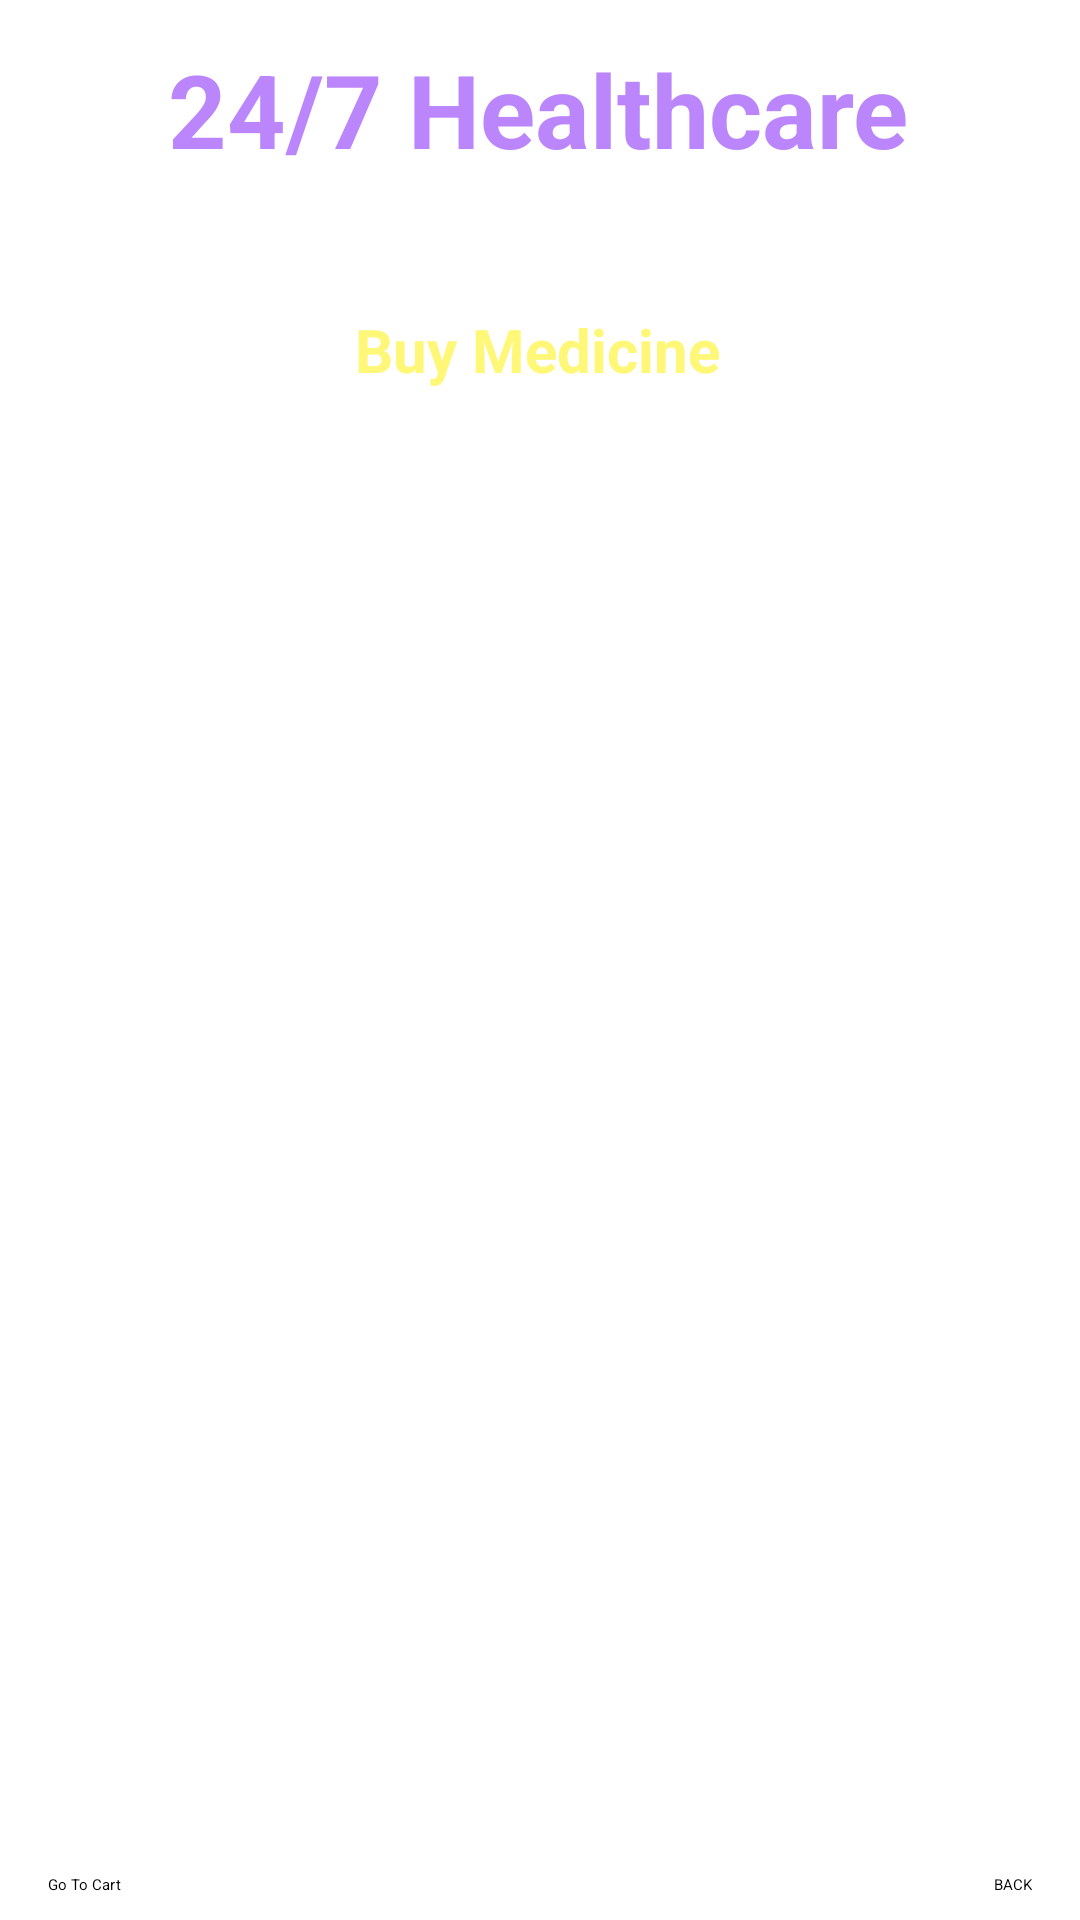

Here is an Android app screen rendered from its layout file. Give the layout XML and the strings, colors and styles it references.
<!-- AndroidManifest.xml: application theme Theme.Health -->
<!-- res/layout/activity_buy_medicine.xml -->
<?xml version="1.0" encoding="utf-8"?>
<androidx.constraintlayout.widget.ConstraintLayout xmlns:android="http://schemas.android.com/apk/res/android"
    xmlns:app="http://schemas.android.com/apk/res-auto"
    xmlns:tools="http://schemas.android.com/tools"
    android:layout_width="match_parent"
    android:layout_height="match_parent"
    android:background="@drawable/back2"
    tools:context=".BuyMedicineActivity">

    <TextView
        android:id="@+id/textViewLTName"
        android:layout_width="wrap_content"
        android:layout_height="wrap_content"
        android:text="24/7 Healthcare"
        android:textColor="@color/purple_200"
        android:textSize="34sp"
        android:textStyle="bold"
        app:layout_constraintBottom_toBottomOf="parent"
        app:layout_constraintEnd_toEndOf="parent"
        app:layout_constraintHorizontal_bias="0.496"
        app:layout_constraintStart_toStartOf="parent"
        app:layout_constraintTop_toTopOf="parent"
        app:layout_constraintVertical_bias="0.023" />

    <TextView
        android:id="@+id/textView_ODtitle"
        android:layout_width="wrap_content"
        android:layout_height="wrap_content"
        android:text="Deliver Location:Bangalore"
        android:textColor="@color/colorWhite"
        android:textSize="16sp"
        android:textStyle="bold"
        app:layout_constraintBottom_toBottomOf="parent"
        app:layout_constraintEnd_toEndOf="parent"
        app:layout_constraintStart_toStartOf="parent"
        app:layout_constraintTop_toBottomOf="@+id/textViewLTName"
        app:layout_constraintVertical_bias="0.01999998" />

    <TextView
        android:id="@+id/textViewBM"
        android:layout_width="wrap_content"
        android:layout_height="wrap_content"
        android:text="Buy Medicine"
        android:textColor="@color/yellowLight"
        android:textSize="20sp"
        android:textStyle="bold"
        app:layout_constraintBottom_toBottomOf="parent"
        app:layout_constraintEnd_toEndOf="parent"
        app:layout_constraintHorizontal_bias="0.497"
        app:layout_constraintStart_toStartOf="parent"
        app:layout_constraintTop_toBottomOf="@+id/textView_ODtitle"
        app:layout_constraintVertical_bias="0.021" />

    <ListView
        android:id="@+id/ListViewBM"
        android:layout_width="350dp"
        android:layout_height="500dp"
        android:layout_margin="10dp"
        android:layout_marginStart="16dp"
        android:layout_marginTop="16dp"
        android:layout_marginEnd="16dp"
        app:layout_constraintBottom_toBottomOf="parent"
        app:layout_constraintEnd_toEndOf="parent"
        app:layout_constraintHorizontal_bias="0.482"
        app:layout_constraintStart_toStartOf="parent"
        app:layout_constraintTop_toBottomOf="@+id/textView_ODtitle"
        app:layout_constraintVertical_bias="0.353" />

    <Button
        android:id="@+id/buttonBM"
        android:layout_width="wrap_content"
        android:layout_height="wrap_content"
        android:text="BACK"
        app:layout_constraintBottom_toBottomOf="parent"
        app:layout_constraintEnd_toEndOf="parent"
        app:layout_constraintHorizontal_bias="0.954"
        app:layout_constraintStart_toStartOf="parent"
        app:layout_constraintTop_toBottomOf="@+id/ListViewBM"
        app:layout_constraintVertical_bias="0.603" />

    <Button
        android:id="@+id/buttonBMCartChecout"
        android:layout_width="wrap_content"
        android:layout_height="wrap_content"
        android:text="Go To Cart"
        app:layout_constraintBottom_toBottomOf="parent"
        app:layout_constraintEnd_toEndOf="parent"
        app:layout_constraintHorizontal_bias="0.048"
        app:layout_constraintStart_toStartOf="parent"
        app:layout_constraintTop_toBottomOf="@+id/ListViewBM"
        app:layout_constraintVertical_bias="0.603" />


</androidx.constraintlayout.widget.ConstraintLayout>
<!-- resources referenced by this layout -->
<resources>
  <color name="colorWhite">#FFFFFF</color>
  <color name="purple_200">#FFBB86FC</color>
  <color name="yellowLight">#fff777</color>
  <style name="Theme.Health" parent="Base.Theme.Health">
          
          <item name="android:navigationBarColor">@android:color/transparent</item>
          <item name="android:statusBarColor">@android:color/transparent</item>
          <item name="android:windowLightStatusBar">?attr/isLightTheme</item>
      </style>
</resources>
